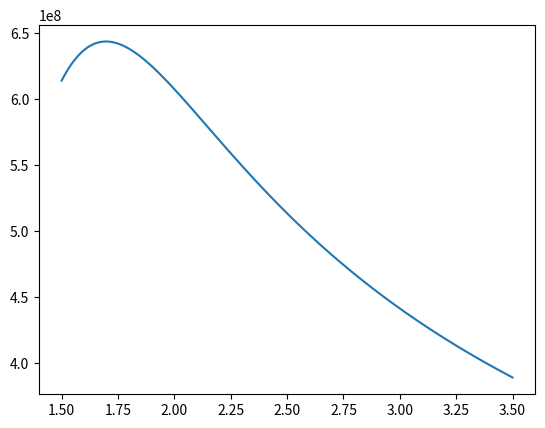

The script that saved this image:
import numpy as np
from numpy import heaviside as Y
import matplotlib.pyplot as plt
from scipy import special
from scipy.special import erf as erf
import math 

'''gebasseer op die example: https://lmfit.github.io/lmfit-py/examples/example_sympy.html#sphx-glr-examples-example-sympy-py'''
''' vat as input die range waaroor jy die meetings geneem het, Ry, alpha, a, b, en n'''
def Exn(Eg, Ry, n): 
    '''discrete eigenenergies for boundstates'''
    return Eg-Ry/(n**2)

def Theta(eV, Eg, b):   #Heaviside Step Broadening
    return 1/(1+np.exp(-2*b*(eV-Eg))) 

def Gbf(sigma, z):
    return (1/sigma)*(np.exp((z)/sigma)/(1+np.exp((z)/sigma))**2)

def EBF_3D(A1, A2, E, Ry, n, Eg, disc, cont):
    summation=0
    for i in range(1, n+1):
        summation=(1/(n**3))*Gbf(disc, (Exn(Eg, Ry, n)-E))
    expo1 = 1/(1 + np.exp((Eg-E)/cont))
    expo2 = 1/(np.exp(2*np.pi*np.sqrt(Ry/(E-Eg)))-1)
    alpha_ebf = ((A1*np.sqrt(Ry))/E) * (2*Ry*summation + A2*(expo1 + expo2))
    return alpha_ebf

def alphaG_3D(A, E, Ry, n, Eg, sigma_0, cont):
    summ = 0
    disc = cont - (cont-sigma_0)/(n**2)
    for i in range(1 + n+1):
        summ = (np.exp(-(E - Eg + Ry/(n**2))**2/(2*disc**2))) / (n**3 * np.sqrt(2*np.pi) * disc)
    
    term2 = 0.5*(1 + erf((E-Eg)/(np.sqrt(2)*cont)))

    term3 = (cont/(58*np.sqrt(2*np.pi)))*np.exp(-(E-Eg-Ry)**2/(2*cont**2))

    term4 = ((E-Eg-Ry)/(116*Ry))*(1+erf((E-Eg-Ry)/(np.sqrt(2)*cont)))

    return ((A*np.sqrt(Ry))/E)*(2*Ry*summ + term2 + term3 + term4)

def alphaL_3D(A, E, Ry, n, Eg, Em, disc, cont):
    summ=0
    for i in range(1, n+1):
        summ = (disc/(n**3))/((E - Eg + Ry/(n**2))**2 + disc**2)
    term2 = 0.5 + np.arctan((E-Eg)/cont)/np.pi
    term3 = np.arctan((E-Eg-Ry)/cont)*((E-Eg-Ry)/(58*np.pi*Ry))
    term4 = -np.arctan((E - Em)/cont)*((E - Em)/(58*np.pi*Ry))
    term5 = (Em-Eg-Ry)/(116*Ry)
    term6 = -((cont/(116*np.pi*Ry))*np.log(((E-Eg-Ry)**2+cont**2)/((E-Em)**2+cont**2)))
    return (((A*np.sqrt(Ry))/E)*((2*Ry/np.pi)*summ + term2 + term3 + term4 + term5 + term6))

def alphaG_2D(A, sigma, E, Eg):
    return (A/(np.sqrt(2*np.pi)*sigma*E)) * np.exp(-(E-Eg)/(2*sigma**2))

def alphaL_2D(A, sigma, E, Eg, Ec): #moet positief wees
    term1 = sigma*(E-Eg)**2
    Theta = np.heaviside(E, Eg)     # die heaviside function Theta, H_step, en H_step sonder sigma lewer almal min of meer dieselfde result 
    H_step = (0.5 + np.arctan((E-Eg)/sigma)/np.pi) #toets eers met die sigma en dan sonder
    term3 = ((Ec**2-E**2)**2 + (sigma**2*E**2))
    return A*((term1*H_step)/term3)

def EBF_2D(A1, A2, E, Ry, n, Eg, sigma0, cont):
    summ = 0
    disc = cont - (cont-sigma0)/((n+1)**2)
    for i in range(1, int(n)+1):
        summ = 2*Ry * (Gbf(disc, (Eg - (Ry/((n+0.5)**2)) - E))) / (disc*(n+0.5)**3)
    term2 = 1/(1+np.exp((Eg-E)/cont))
    term3_1 = Theta(E, Eg, cont)/(np.exp(2*np.pi*np.sqrt(Ry/(E-Eg)))+1)
    term3 = -(0.5 + np.arctan((E-Eg))/np.pi)/(np.exp(2*np.pi*np.sqrt(Ry/(E-Eg)))+1) #vir E<Eg is dit obvi NaN, dis hoekom ons die heaviside step func het
    return (A1/E)*(summ + (term2+term3))

def EBF_2D_TL(A1, A2, E, Ry, n, Eg, B, Ec, disc, cont):
    summ = 0
    # disc = cont - (cont-sigma0)/((n+1)**2)
    for i in range(1, int(n)+1):
        summ = 2*Ry * (Gbf(disc, (Eg - (Ry/((n+0.5)**2)) - E))) / (disc*(n+0.5)**3)
    term2 = 1/(1+np.exp((Eg-E)/cont))
    term3_1 = Theta(E, Eg, cont)/(np.exp(2*np.pi*np.sqrt(Ry/(E-Eg)))+1)
    term3 = -(0.5 + np.arctan((E-Eg))/np.pi)/(np.exp(-2*np.pi*np.sqrt(Ry/(E-Eg)))+1) #vir E<Eg is dit obvi NaN, dis hoekom ons die heaviside step func het
    return (A1/E)*summ + (A2/E)*(term2+term3)*((B*E)/((Ec**2-E**2)**2+B**2*E**2))

if __name__ == '__main__':
    eV = np.linspace(1.5, 3.5, 1000)
    # A, Eg_TL, Ec_TL, sigma = 38, 2.426, 0.156, 0.214
    # A1, A2, Ry, n, Eg, disc, cont = 38, 36, 0.079, 1, 2.27, 0.0091, 0.214
    # A3, Ec_G, sigmaG = 30, 2.27, 0.0269
    # TL_2D = alphaL_2D(A, sigma, eV, Eg_TL, Ec_TL)
    # EBF_2d = EBF_2D(A1, A2, eV, Ry, n, Eg, disc, cont)
    # G_2D = alphaG_2D(A3, sigmaG, eV, Ec_G)
    
    A1, A2, Ry, n, Eg, disc, cont, B = 271e3, 8.1e3, 0.316, 1, 1.27, 0.02, 0.214, 365 #EBF_3D
    A, Eg_L, Em_L, gamma_n = 38, 2.426, 326, 0.05
    alpha =  (1)*alphaL_3D(A1, eV, Ry, n, Eg, Em_L, gamma_n, cont) + alphaG_3D(A1, eV, Ry, n, Eg, disc, cont) + (1)*EBF_3D(A1, A2, eV, Ry, n, Eg, disc, cont) 
    ebf = EBF_2D_TL(A1, A2, eV, Ry, n, Eg, B, Em_L, disc, cont)  
    TL = alphaL_2D(A, gamma_n, eV, Eg_L, Em_L)+ebf
    #cont = cont_spectra(alpha, gamma(Ry, eV))*heavi_broadening(eV, Eg, b)
    #print(Eb, E_n)
    #plt.plot(eV, Exo, '--k')
    # plt.xlim(2.15,2.45)
    print(alpha)
    plt.plot( eV, alpha)
    plt.show()
     
